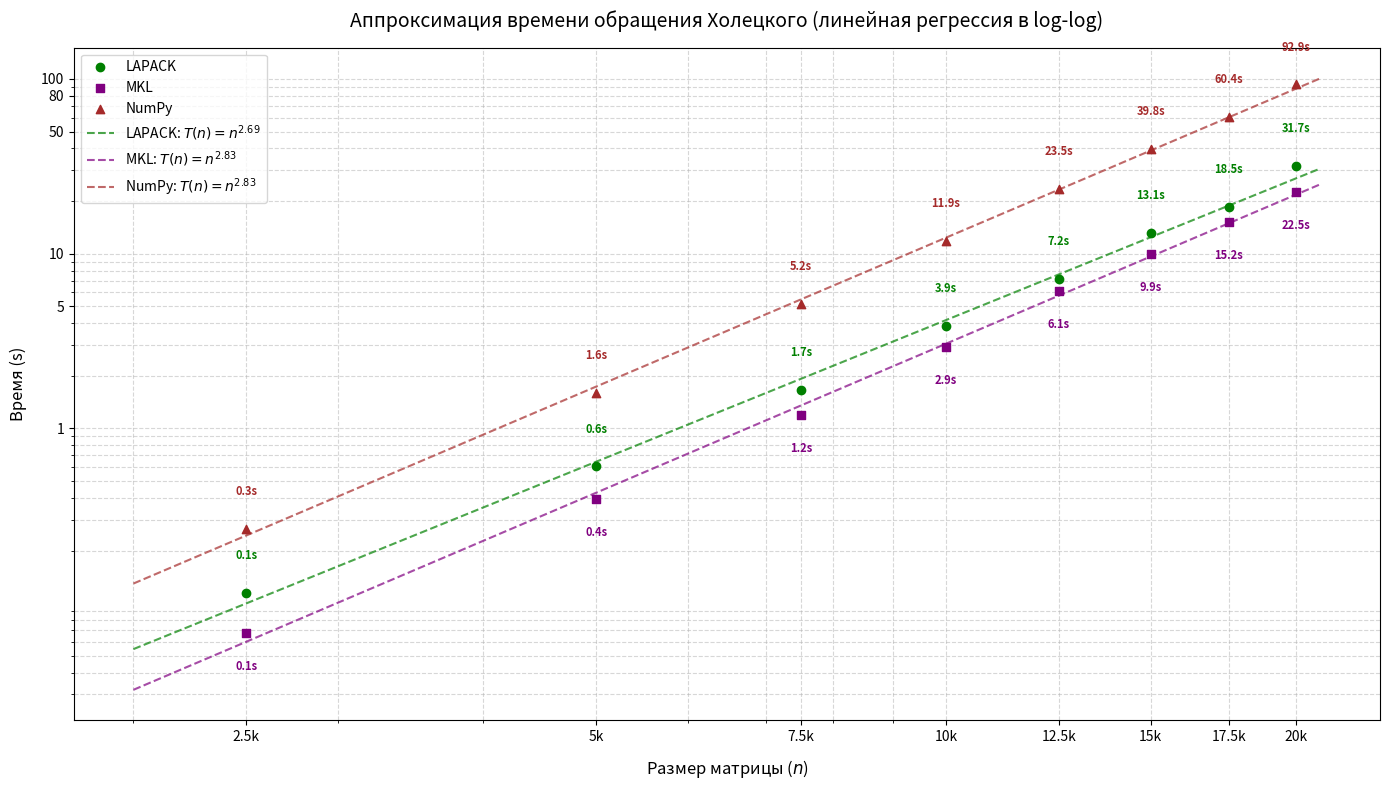

Source code (Python):
import numpy as np
import matplotlib.pyplot as plt
from scipy.optimize import curve_fit

# Данные
n = np.array([2500, 5000, 7500, 10000, 12500, 15000, 17500, 20000])
t_lapack = np.array([0.114659, 0.605983, 1.659070, 3.859710, 7.170840, 13.134900, 18.529300, 31.653600])
t_mkl = np.array([0.067106, 0.393082, 1.19357, 2.91897, 6.10533, 9.94007, 15.1867, 22.4722])
t_numpy = np.array([0.266776, 1.593896, 5.161883, 11.854884, 23.477536, 39.750357, 60.445645, 92.938226])

# Линейная модель в логарифмическом пространстве: log(T) = log(a) + c*log(n)
def linear_log_model(log_n, log_a, c):
    return log_a + c * log_n

# Преобразование данных
log_n = np.log(n)
log_t_lapack = np.log(t_lapack)
log_t_mkl = np.log(t_mkl)
log_t_numpy = np.log(t_numpy)
# Аппроксимация методом наименьших квадратов
params_lapack, _ = curve_fit(linear_log_model, log_n, log_t_lapack)
params_mkl, _ = curve_fit(linear_log_model, log_n, log_t_mkl)
params_numpy, _ = curve_fit(linear_log_model, log_n, log_t_numpy)

# Коэффициенты моделей
a_lapack, c_lapack = np.exp(params_lapack[0]), params_lapack[1]
a_mkl, c_mkl = np.exp(params_mkl[0]), params_mkl[1]
a_numpy, c_numpy = np.exp(params_numpy[0]), params_numpy[1]

# Построение графика
plt.figure(figsize=(14, 8))
plt.xscale('log')
plt.yscale('log')

# Настройка делений и подписей осей
plt.xticks(
    ticks=[2500, 5000,7500, 10000, 12500,15000,17500, 20000], 
    labels=['2.5k', '5k', '7.5k', '10k', '12.5k','15k','17.5k', '20k'],
    fontsize=10
)
plt.yticks(
    ticks=[0, 1, 5, 10,50, 80, 100], 
    labels=['0', '1','5', '10','50','80', '100'],
    fontsize=10
)

# Точки данных
plt.scatter(n, t_lapack, color='green', label='LAPACK', zorder=5)
plt.scatter(n, t_mkl, color='purple', marker='s', label='MKL', zorder=5)
plt.scatter(n, t_numpy, color='brown', marker='^', label='NumPy', zorder=5)
# Аппроксимационные кривые
n_fit = np.linspace(2000, 21000, 500)
plt.plot(n_fit, a_lapack * n_fit**c_lapack, '--', color='green', alpha=0.7, 
         label=f'LAPACK: $T(n) = n^{{{c_lapack:.2f}}}$')
plt.plot(n_fit, a_mkl * n_fit**c_mkl, '--', color='purple', alpha=0.7,
         label=f'MKL: $T(n) = n^{{{c_mkl:.2f}}}$')
plt.plot(n_fit, a_numpy * n_fit**c_numpy, '--', color='brown', alpha=0.7,
         label=f'NumPy: $T(n) = n^{{{c_numpy:.2f}}}$')

# Подписи точек (исправлены цвета)
for x, y1, y2, y3 in zip(n, t_lapack, t_mkl, t_numpy):
    plt.text(x, y1*1.5, f'{y1:.1f}s', ha='center', va='bottom', 
             color='green', fontsize=8, fontweight='bold')
    plt.text(x, y2*0.7, f'{y2:.1f}s', ha='center', va='top', 
             color='purple', fontsize=8, fontweight='bold')
    plt.text(x, y3*1.5, f'{y3:.1f}s', ha='center', va='bottom', 
             color='brown', fontsize=8, fontweight='bold')

# Оформление
plt.xlabel('Размер матрицы ($n$)', fontsize=12, labelpad=10)
plt.ylabel('Время (s)', fontsize=12, labelpad=10)
plt.title('Аппроксимация времени обращения Холецкого (линейная регрессия в log-log)', 
          fontsize=14, pad=15)
plt.legend(fontsize=10, loc='upper left')
plt.grid(True, linestyle='--', alpha=0.5, which='both')

plt.tight_layout()
plt.show()
